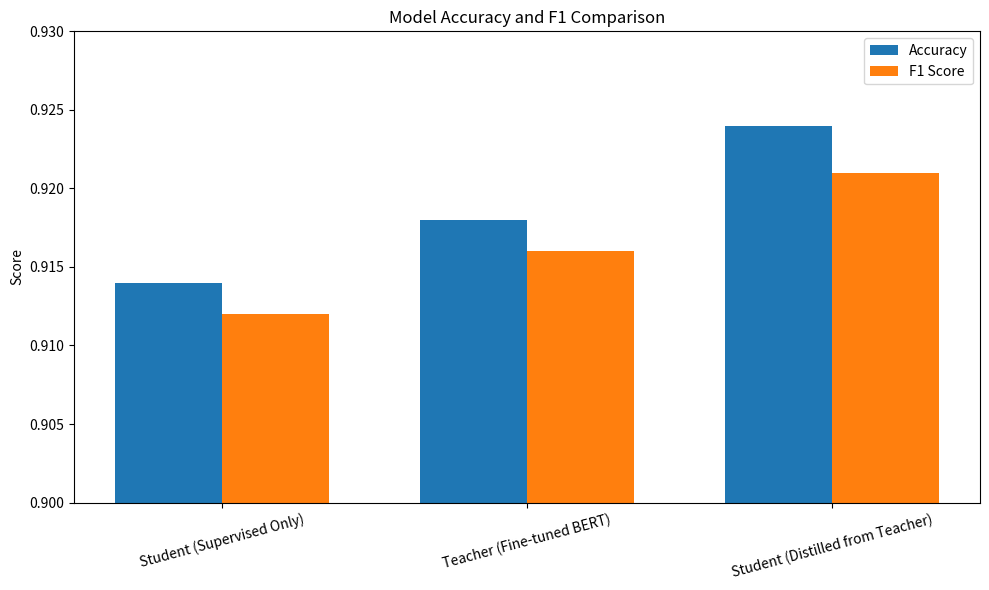

Write the Python code that produced this figure.
import matplotlib.pyplot as plt
import json
import os

# === Manually input evaluation results ===
results = {
    "Student (Supervised Only)": {"accuracy": 0.914, "f1": 0.912, "inference_time_sec": 1.83},
    "Teacher (Fine-tuned BERT)": {"accuracy": 0.918, "f1": 0.916, "inference_time_sec": 3.49},
    "Student (Distilled from Teacher)": {"accuracy": 0.924, "f1": 0.921, "inference_time_sec": 1.68}
}

# === Bar Chart: Accuracy and F1 ===
model_names = list(results.keys())
accuracy_scores = [results[m]["accuracy"] for m in model_names]
f1_scores = [results[m]["f1"] for m in model_names]

x = range(len(model_names))
width = 0.35

plt.figure(figsize=(10, 6))
plt.bar([i - width/2 for i in x], accuracy_scores, width=width, label="Accuracy")
plt.bar([i + width/2 for i in x], f1_scores, width=width, label="F1 Score")
plt.xticks(ticks=x, labels=model_names, rotation=15)
plt.ylabel("Score")
plt.ylim(0.9, 0.93)  # ✅ 缩小纵轴范围，放大分数差异
plt.title("Model Accuracy and F1 Comparison")
plt.legend()
plt.tight_layout()
plt.savefig("bar_comparison.png")
plt.show()

# === Loss Curve from Trainer logs ===
# This part requires that training logs are stored in Trainer's log_history.json

checkpoints = {
    "Student (Supervised Only)": "./distilbert-imdb/checkpoint-6250",
    "Teacher (Fine-tuned BERT)": "./distilbert-imdb-no-teacher/checkpoint-6250",
    "Student (Distilled from Teacher)": "./bert-imdb/checkpoint-6250"
}

plt.figure(figsize=(10, 6))

# Plot each loss curve
for label, path in checkpoints.items():
    log_file = os.path.join(path, "trainer_state.json")
    if not os.path.exists(log_file):
        print(f"⚠️ Log file not found for {label}: {log_file}")
        continue

    with open(log_file, "r") as f:
        data = json.load(f)
        loss_logs = [(entry["epoch"], entry["loss"]) for entry in data["log_history"] if "loss" in entry and "epoch" in entry]

    if loss_logs:
        epochs, losses = zip(*loss_logs)
        plt.plot(epochs, losses, marker='o', label=label)
    else:
        print(f"⚠️ No loss data found in: {label}")

# Plot formatting
plt.xlabel("Epoch")
plt.ylabel("Loss")
plt.title("Training Loss Comparison")
plt.grid(True)
plt.legend()
plt.tight_layout()
plt.savefig("multi_loss_comparison.png")
plt.show()
